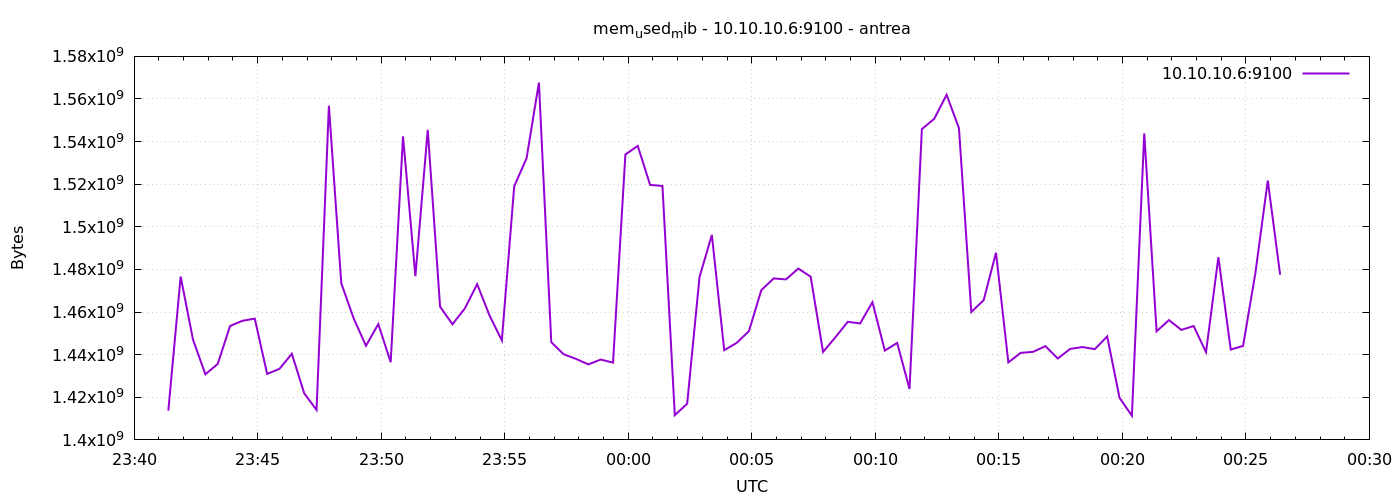

The file beside this chart, header and first rows:
1777938083	1413718016
1777938113	1476644864
1777938143	1447034880
1777938173	1430798336
1777938203	1435648000
1777938233	1453465600
1777938263	1455898624
1777938293	1456910336
1777938323	1430974464
1777938353	1433362432
1777938383	1440411648
1777938413	1421881344
1777938443	1414049792
1777938473	1556815872
1777938503	1473556480
1777938533	1457074176
1777938563	1444171776
1777938593	1454350336
1777938623	1436471296
1777938653	1542455296
1777938683	1476841472
1777938713	1545547776
1777938743	1462521856
1777938773	1454276608
1777938803	1461657600
1777938833	1473093632
1777938863	1458429952
1777938893	1446686720
1777938923	1519034368
1777938953	1532162048
1777938983	1567698944
1777939013	1445867520
1777939043	1440202752
1777939073	1438015488
1777939103	1435443200
1777939133	1437704192
1777939163	1436262400
1777939193	1533968384
1777939223	1537998848
1777939253	1519685632
1777939283	1519181824
1777939313	1411629056
1777939343	1416978432
1777939373	1476464640
1777939403	1496203264
1777939433	1442103296
1777939463	1445494784
1777939493	1451053056
1777939523	1470259200
1777939553	1475788800
1777939583	1475338240
1777939613	1480409088
1777939643	1476583424
1777939673	1441267712
1777939703	1448173568
1777939733	1455431680
1777939763	1454653440
1777939793	1464639488
1777939823	1441923072
1777939853	1445511168
1777939883	1423904768
... 30 more rows
